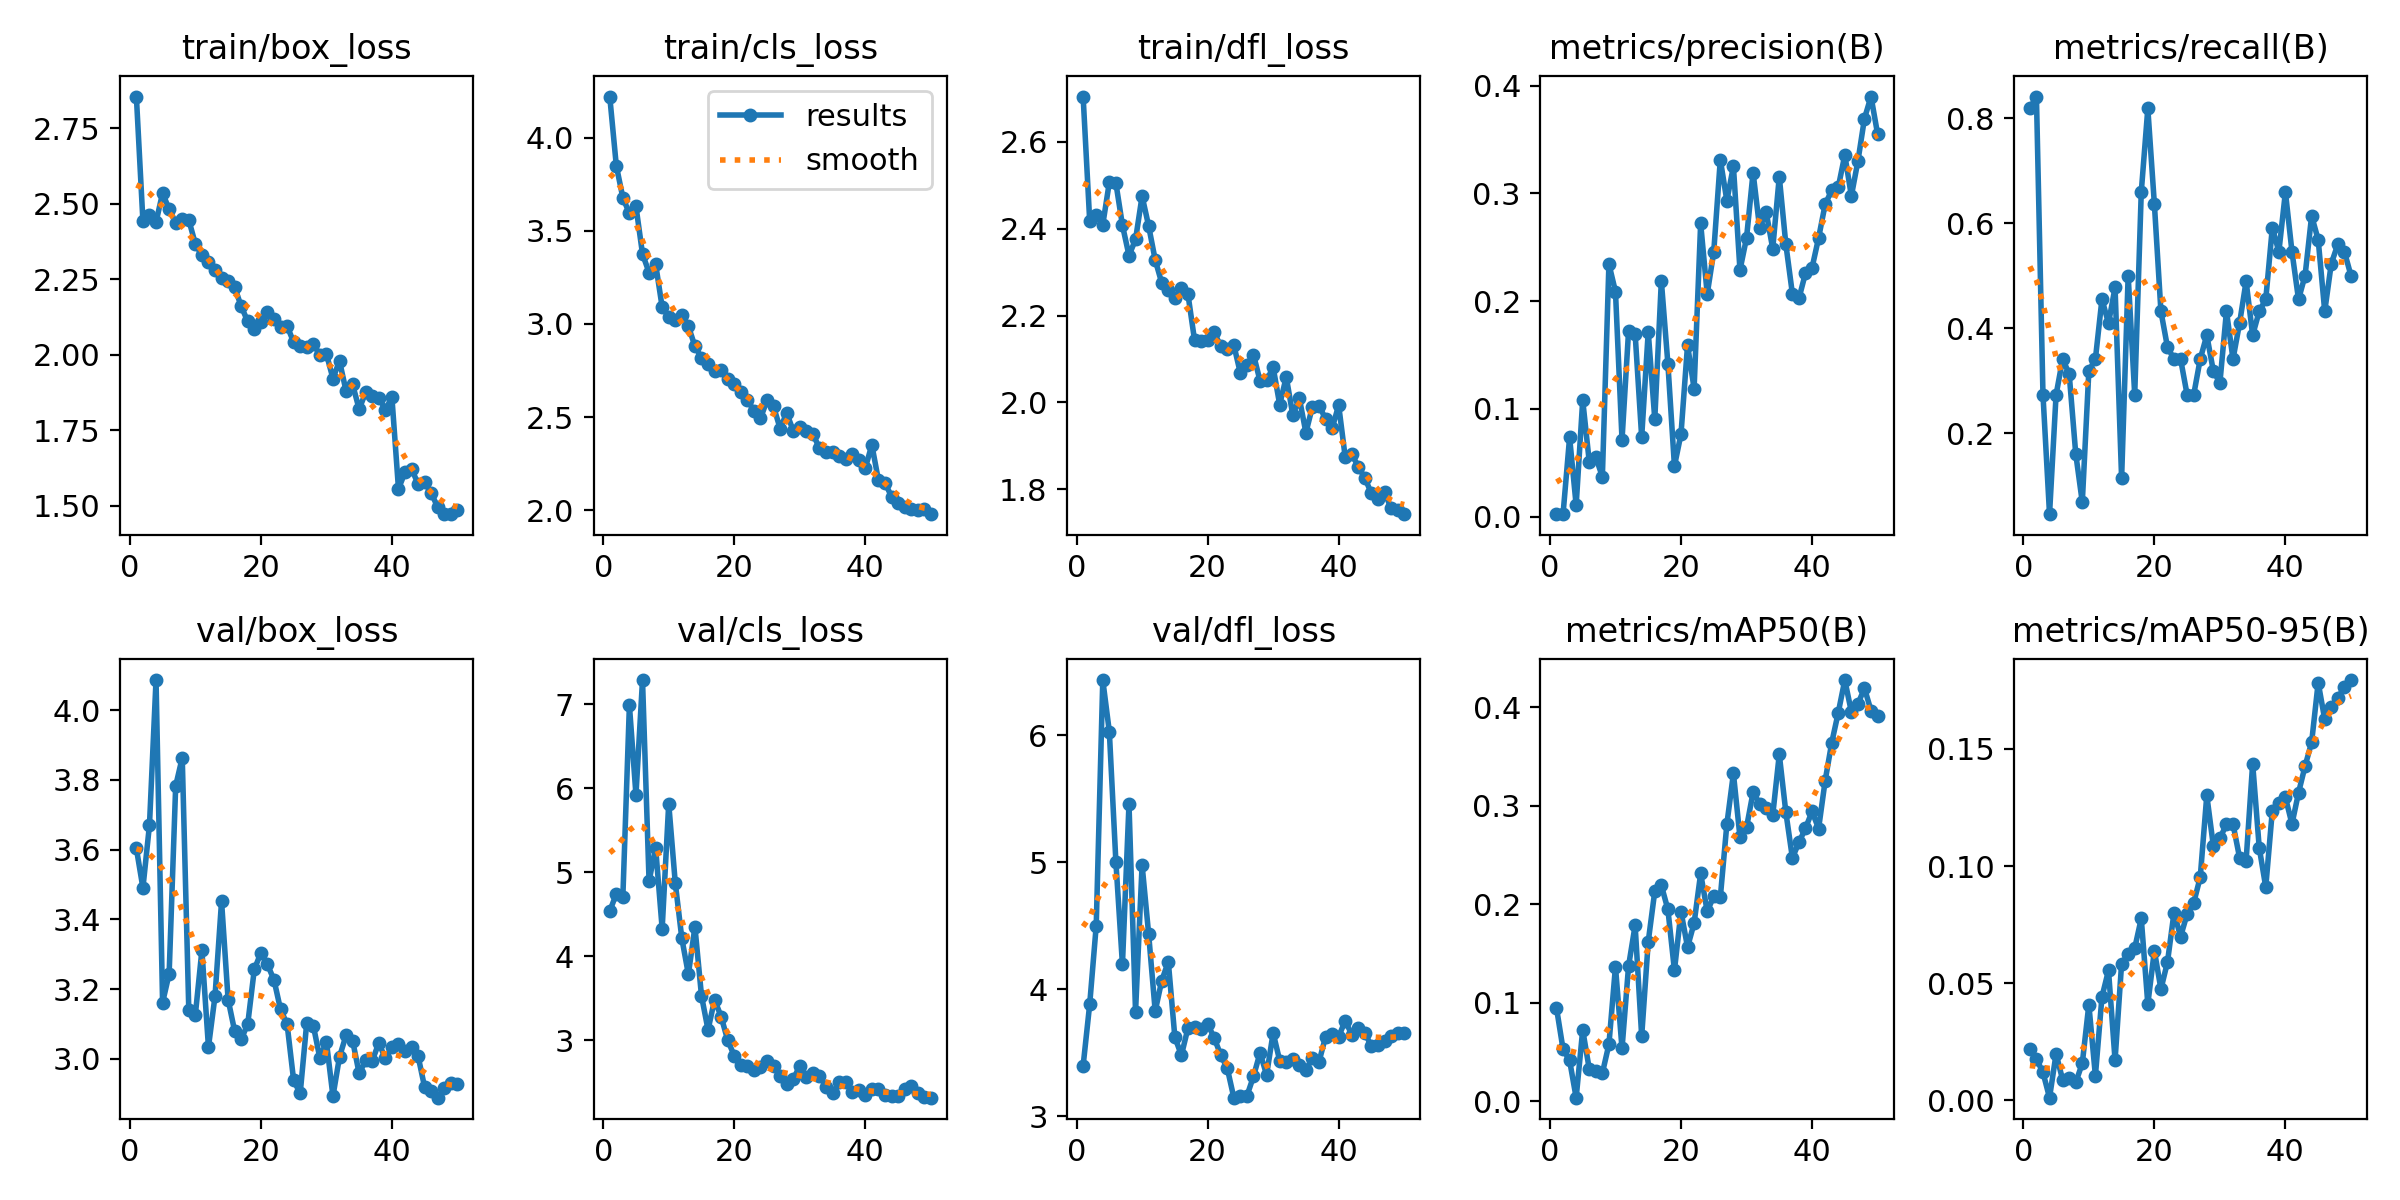

The table this chart was drawn from, first rows:
epoch, time, train/box_loss, train/cls_loss, train/dfl_loss, metrics/precision(B), metrics/recall(B), metrics/mAP50(B), metrics/mAP50-95(B), val/box_loss, val/cls_loss, val/dfl_loss, lr/pg0, lr/pg1, lr/pg2
1, 3.073, 2.854, 4.221, 2.704, 0.0024, 0.8182, 0.09467, 0.02173, 3.603, 4.538, 3.398, 0.00048, 0.00048, 0.00048
2, 5.348, 2.442, 3.85, 2.419, 0.00247, 0.8409, 0.05287, 0.01755, 3.49, 4.745, 3.881, 0.0009606, 0.0009606, 0.0009606
3, 7.465, 2.462, 3.678, 2.431, 0.0737, 0.2727, 0.04143, 0.01177, 3.671, 4.709, 4.502, 0.001421, 0.001421, 0.001421
4, 9.547, 2.439, 3.593, 2.409, 0.01073, 0.04545, 0.00359, 0.00101, 4.086, 6.99, 6.436, 0.001862, 0.001862, 0.001862
5, 11.82, 2.535, 3.631, 2.507, 0.1082, 0.2727, 0.07235, 0.01974, 3.162, 5.923, 6.029, 0.001842, 0.001842, 0.001842
6, 14.02, 2.481, 3.376, 2.505, 0.05097, 0.3409, 0.03276, 0.00864, 3.244, 7.29, 5.004, 0.001802, 0.001802, 0.001802
7, 16.14, 2.437, 3.276, 2.408, 0.05528, 0.3126, 0.03119, 0.00958, 3.783, 4.896, 4.196, 0.001762, 0.001762, 0.001762
8, 18.23, 2.448, 3.322, 2.338, 0.03714, 0.1605, 0.02849, 0.00751, 3.863, 5.296, 5.46, 0.001723, 0.001723, 0.001723
9, 20.43, 2.446, 3.09, 2.375, 0.2345, 0.06818, 0.05776, 0.0157, 3.141, 4.33, 3.823, 0.001683, 0.001683, 0.001683
10, 22.58, 2.367, 3.037, 2.475, 0.2088, 0.3182, 0.1367, 0.04076, 3.126, 5.819, 4.98, 0.001644, 0.001644, 0.001644
11, 24.75, 2.328, 3.023, 2.406, 0.07147, 0.3409, 0.05356, 0.01038, 3.311, 4.875, 4.436, 0.001604, 0.001604, 0.001604
12, 26.89, 2.305, 3.046, 2.328, 0.1725, 0.455, 0.1374, 0.04407, 3.034, 4.215, 3.829, 0.001564, 0.001564, 0.001564
13, 29.15, 2.282, 2.988, 2.275, 0.1697, 0.4091, 0.1786, 0.0554, 3.18, 3.787, 4.069, 0.001525, 0.001525, 0.001525
14, 31.48, 2.253, 2.88, 2.258, 0.07391, 0.4773, 0.0661, 0.01703, 3.452, 4.351, 4.217, 0.001485, 0.001485, 0.001485
15, 33.93, 2.245, 2.819, 2.24, 0.1716, 0.1136, 0.162, 0.05834, 3.17, 3.532, 3.623, 0.001446, 0.001446, 0.001446
16, 36.34, 2.223, 2.788, 2.263, 0.0905, 0.5, 0.2133, 0.06222, 3.08, 3.126, 3.481, 0.001406, 0.001406, 0.001406
17, 38.52, 2.16, 2.748, 2.249, 0.2188, 0.2727, 0.2193, 0.06488, 3.056, 3.485, 3.695, 0.001366, 0.001366, 0.001366
18, 40.64, 2.11, 2.752, 2.144, 0.142, 0.6591, 0.1948, 0.07759, 3.101, 3.283, 3.705, 0.001327, 0.001327, 0.001327
19, 42.75, 2.086, 2.703, 2.142, 0.04704, 0.8182, 0.133, 0.04101, 3.257, 3.004, 3.688, 0.001287, 0.001287, 0.001287
20, 44.82, 2.107, 2.679, 2.145, 0.07676, 0.6364, 0.1925, 0.06383, 3.304, 2.818, 3.729, 0.001248, 0.001248, 0.001248
21, 46.89, 2.142, 2.637, 2.162, 0.1593, 0.4318, 0.1565, 0.04739, 3.271, 2.706, 3.618, 0.001208, 0.001208, 0.001208
22, 48.92, 2.117, 2.594, 2.129, 0.1189, 0.3636, 0.1808, 0.05895, 3.227, 2.692, 3.483, 0.001168, 0.001168, 0.001168
23, 51.01, 2.091, 2.533, 2.124, 0.2722, 0.3409, 0.2313, 0.08013, 3.142, 2.646, 3.379, 0.001129, 0.001129, 0.001129
24, 53.17, 2.095, 2.493, 2.132, 0.2066, 0.3409, 0.1928, 0.06984, 3.1, 2.689, 3.147, 0.001089, 0.001089, 0.001089
25, 55.33, 2.042, 2.59, 2.067, 0.246, 0.2727, 0.208, 0.07947, 2.939, 2.75, 3.161, 0.00105, 0.00105, 0.00105
26, 57.52, 2.03, 2.557, 2.087, 0.3313, 0.2727, 0.207, 0.08425, 2.901, 2.701, 3.161, 0.00101, 0.00101, 0.00101
27, 59.62, 2.027, 2.439, 2.11, 0.2933, 0.3409, 0.2814, 0.0952, 3.104, 2.581, 3.315, 0.0009704, 0.0009704, 0.0009704
28, 61.66, 2.037, 2.522, 2.05, 0.3252, 0.3864, 0.3329, 0.1302, 3.096, 2.48, 3.5, 0.0009308, 0.0009308, 0.0009308
29, 63.76, 2, 2.427, 2.051, 0.2289, 0.3182, 0.2683, 0.1086, 3.002, 2.541, 3.327, 0.0008912, 0.0008912, 0.0008912
30, 65.93, 2.003, 2.449, 2.081, 0.2587, 0.2954, 0.2781, 0.1118, 3.049, 2.693, 3.657, 0.0008516, 0.0008516, 0.0008516
31, 68.04, 1.922, 2.424, 1.995, 0.3194, 0.4318, 0.3137, 0.1179, 2.893, 2.563, 3.438, 0.000812, 0.000812, 0.000812
32, 70.13, 1.98, 2.41, 2.059, 0.268, 0.3409, 0.3023, 0.1179, 3.006, 2.616, 3.429, 0.0007724, 0.0007724, 0.0007724
33, 72.28, 1.88, 2.333, 1.971, 0.2827, 0.4091, 0.2978, 0.1036, 3.068, 2.581, 3.451, 0.0007328, 0.0007328, 0.0007328
34, 74.33, 1.902, 2.312, 2.009, 0.2487, 0.4891, 0.2905, 0.1023, 3.052, 2.449, 3.405, 0.0006932, 0.0006932, 0.0006932
35, 76.46, 1.82, 2.312, 1.931, 0.3155, 0.3864, 0.3523, 0.1437, 2.958, 2.369, 3.366, 0.0006536, 0.0006536, 0.0006536
36, 78.52, 1.876, 2.29, 1.99, 0.2529, 0.4318, 0.2936, 0.1079, 2.996, 2.503, 3.46, 0.000614, 0.000614, 0.000614
37, 80.61, 1.863, 2.276, 1.993, 0.2069, 0.4546, 0.2472, 0.09098, 2.995, 2.505, 3.43, 0.0005744, 0.0005744, 0.0005744
38, 82.67, 1.858, 2.303, 1.962, 0.2026, 0.5909, 0.2628, 0.1236, 3.045, 2.39, 3.627, 0.0005348, 0.0005348, 0.0005348
39, 84.91, 1.819, 2.269, 1.94, 0.2262, 0.5454, 0.2773, 0.1271, 3.001, 2.415, 3.646, 0.0004952, 0.0004952, 0.0004952
40, 87.34, 1.859, 2.227, 1.994, 0.231, 0.6591, 0.2943, 0.1293, 3.033, 2.351, 3.627, 0.0004556, 0.0004556, 0.0004556
41, 104.7, 1.557, 2.351, 1.874, 0.2587, 0.5454, 0.277, 0.1179, 3.043, 2.417, 3.754, 0.000416, 0.000416, 0.000416
42, 106.8, 1.611, 2.161, 1.881, 0.2899, 0.4546, 0.3255, 0.1313, 3.023, 2.417, 3.643, 0.0003764, 0.0003764, 0.0003764
43, 108.9, 1.622, 2.147, 1.852, 0.3029, 0.5, 0.364, 0.1427, 3.035, 2.356, 3.694, 0.0003368, 0.0003368, 0.0003368
44, 111, 1.573, 2.073, 1.826, 0.3058, 0.6136, 0.3947, 0.1529, 3.007, 2.337, 3.657, 0.0002972, 0.0002972, 0.0002972
45, 113.1, 1.578, 2.038, 1.791, 0.3357, 0.5682, 0.4278, 0.1784, 2.918, 2.341, 3.551, 0.0002576, 0.0002576, 0.0002576
46, 115.1, 1.543, 2.016, 1.777, 0.2977, 0.4318, 0.3955, 0.1627, 2.907, 2.416, 3.56, 0.000218, 0.000218, 0.000218
47, 117.1, 1.495, 2.009, 1.793, 0.33, 0.5227, 0.4036, 0.1681, 2.889, 2.454, 3.591, 0.0001784, 0.0001784, 0.0001784
48, 119, 1.474, 2.003, 1.756, 0.3695, 0.5596, 0.4194, 0.1719, 2.918, 2.37, 3.631, 0.0001388, 0.0001388, 0.0001388
49, 121.1, 1.473, 2.005, 1.753, 0.3899, 0.5454, 0.3967, 0.1763, 2.932, 2.322, 3.654, 9.92e-05, 9.92e-05, 9.92e-05
50, 123.1, 1.487, 1.979, 1.743, 0.3553, 0.5, 0.3913, 0.1795, 2.927, 2.319, 3.653, 5.96e-05, 5.96e-05, 5.96e-05
